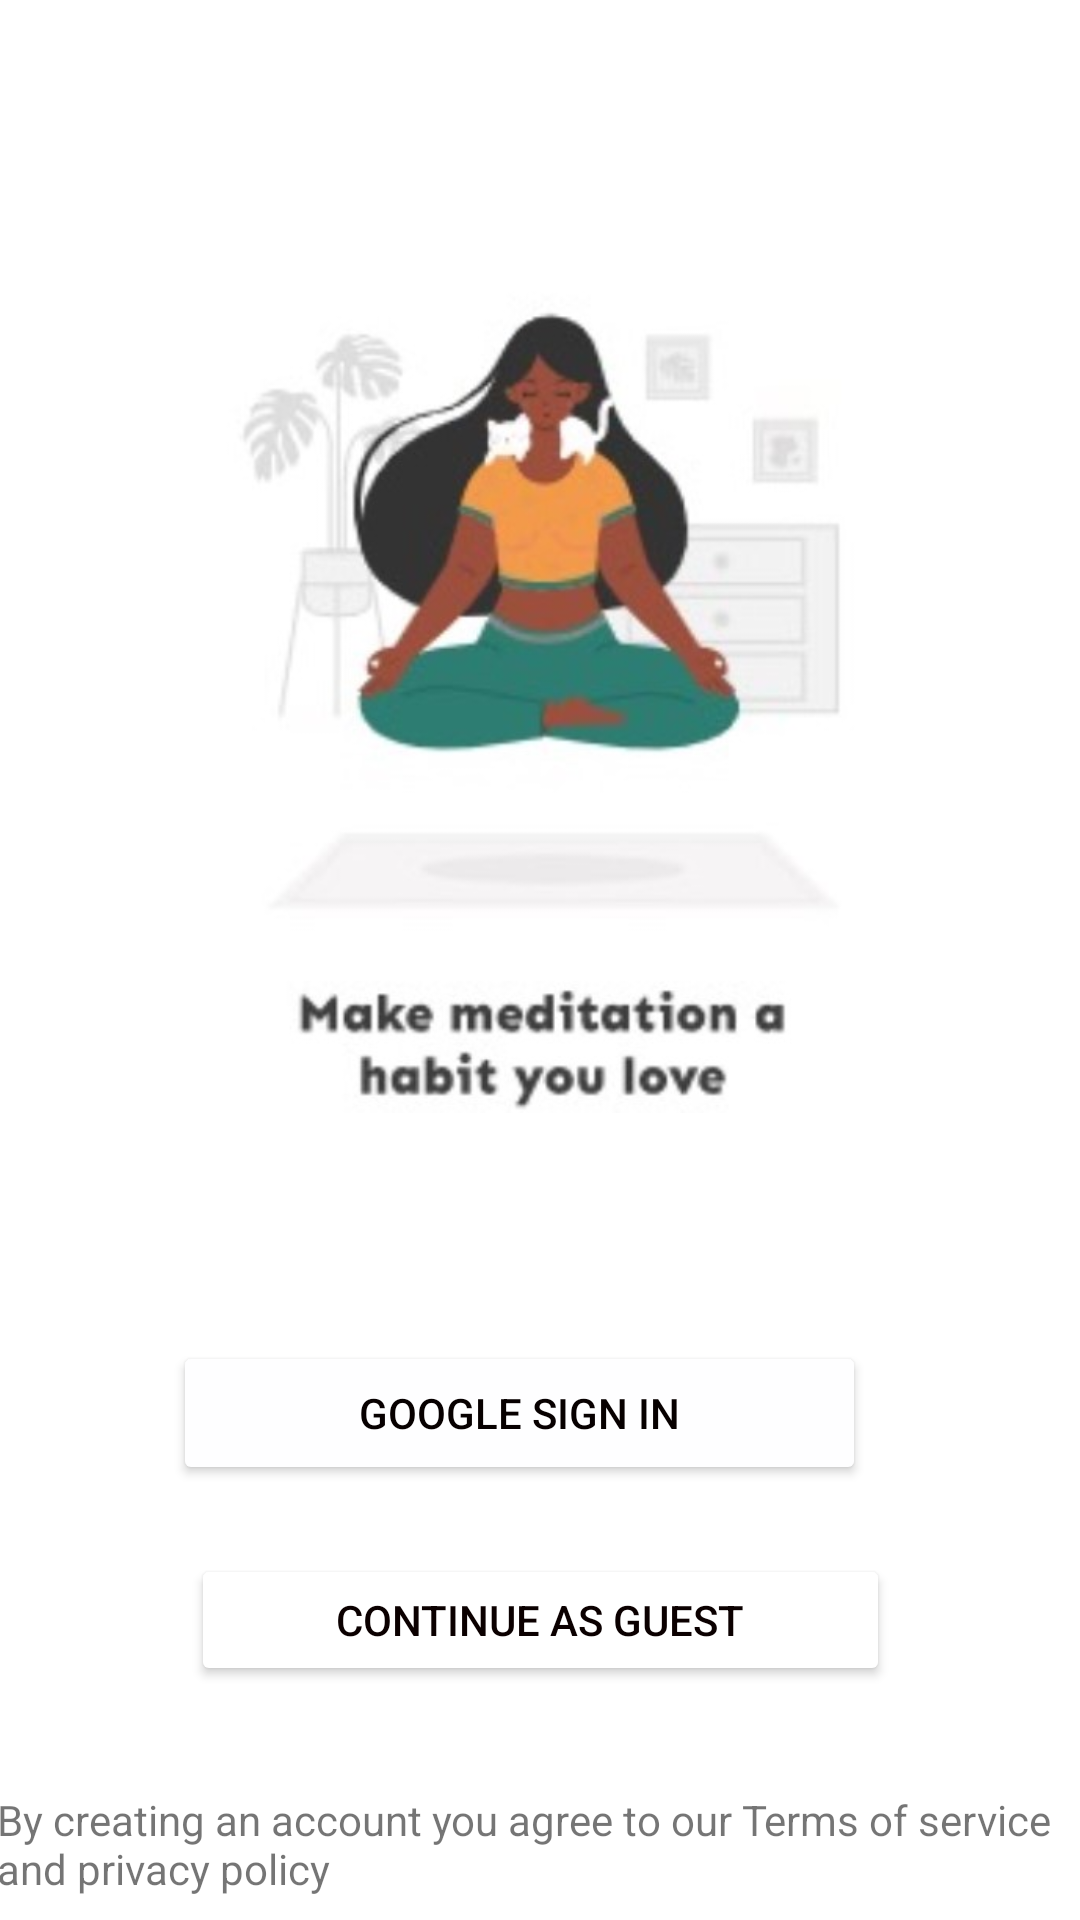

Here is an Android app screen rendered from its layout file. Give the layout XML and the strings, colors and styles it references.
<!-- AndroidManifest.xml: application theme Theme.Atomapp -->
<!-- res/layout/activity_start.xml -->
<?xml version="1.0" encoding="utf-8"?>
<androidx.constraintlayout.widget.ConstraintLayout xmlns:android="http://schemas.android.com/apk/res/android"
    xmlns:app="http://schemas.android.com/apk/res-auto"
    xmlns:tools="http://schemas.android.com/tools"

    android:layout_width="match_parent"
    android:layout_height="match_parent"
    android:background="#FFFFFF"
    tools:context=".StartActivity">

    <Button
        android:bottomRightRadius="30dp"
        android:bottomLeftRadius="30dp"
        android:topLeftRadius="30dp"
        android:topRightRadius="30dp"
        android:id="@+id/google"
        android:layout_width="231dp"
        android:layout_height="48dp"
        android:layout_marginStart="83dp"
        android:layout_marginTop="10dp"
        android:layout_marginEnd="97dp"
        android:layout_marginBottom="22dp"
        android:text="@string/google_sign_in"
        android:textColor="#070000"
        app:backgroundTint="#FEFEFF"
        app:iconTint="#0E0000"
        app:layout_constraintBottom_toTopOf="@+id/guest"
        app:layout_constraintEnd_toEndOf="parent"
        app:layout_constraintStart_toStartOf="parent"
        app:layout_constraintTop_toBottomOf="@+id/imageView2"
        app:rippleColor="#FFFFFF" />

    <Button
        android:id="@+id/guest"
        android:layout_width="233dp"
        android:layout_height="44dp"
        android:layout_marginStart="40dp"
        android:layout_marginTop="1dp"
        android:layout_marginEnd="40dp"
        android:layout_marginBottom="25dp"
        android:text="Continue As Guest"
        android:textColor="#0B0000"
        app:backgroundTint="#FFFFFF"
        app:layout_constraintBottom_toTopOf="@+id/textView2"
        app:layout_constraintEnd_toEndOf="parent"
        app:layout_constraintStart_toStartOf="parent"
        app:layout_constraintTop_toBottomOf="@+id/google" />

    <TextView
        android:id="@+id/textView2"
        android:layout_width="369dp"
        android:layout_height="68dp"
        android:layout_marginStart="24dp"
        android:layout_marginTop="10dp"
        android:layout_marginEnd="18dp"
        android:layout_marginBottom="30dp"
        android:text="By creating an account you agree to our Terms of service and privacy policy"
        app:layout_constraintBottom_toBottomOf="parent"
        app:layout_constraintEnd_toEndOf="parent"
        app:layout_constraintStart_toStartOf="parent"
        app:layout_constraintTop_toBottomOf="@+id/guest" />

    <ImageView
        android:id="@+id/imageView2"
        android:layout_width="245dp"
        android:layout_height="419dp"
        android:layout_marginStart="85dp"
        android:layout_marginTop="52dp"
        android:layout_marginEnd="82dp"
        android:layout_marginBottom="21dp"
        app:layout_constraintBottom_toTopOf="@+id/google"
        app:layout_constraintEnd_toEndOf="parent"
        app:layout_constraintStart_toStartOf="parent"
        app:layout_constraintTop_toTopOf="parent"
        app:srcCompat="@drawable/start_activity" />

</androidx.constraintlayout.widget.ConstraintLayout>
<!-- resources referenced by this layout -->
<resources>
  <!-- drawable start_activity: jpg bitmap (drawable, 27037 bytes) -->
  <string name="google_sign_in">Google Sign In</string>
  <style name="Theme.Atomapp" parent="Theme.MaterialComponents.DayNight.DarkActionBar">
          
          <item name="colorPrimary">@color/purple_500</item>
          <item name="colorPrimaryVariant">@color/purple_700</item>
          <item name="colorOnPrimary">@color/white</item>
          
          <item name="colorSecondary">@color/teal_200</item>
          <item name="colorSecondaryVariant">@color/teal_700</item>
          <item name="colorOnSecondary">@color/black</item>
          
          <item name="android:statusBarColor" tools:targetApi="l">?attr/colorPrimaryVariant</item>
          
      </style>
  <!-- not gathered from this repository: default colours our renderer supplied (Android Studio template values) -->
  <color name="purple_500">#FF6200EE</color>
  <color name="purple_700">#FF3700B3</color>
  <color name="teal_200">#FF03DAC5</color>
  <color name="teal_700">#FF018786</color>
  <color name="black">#FF000000</color>
  <color name="white">#FFFFFFFF</color>
</resources>
